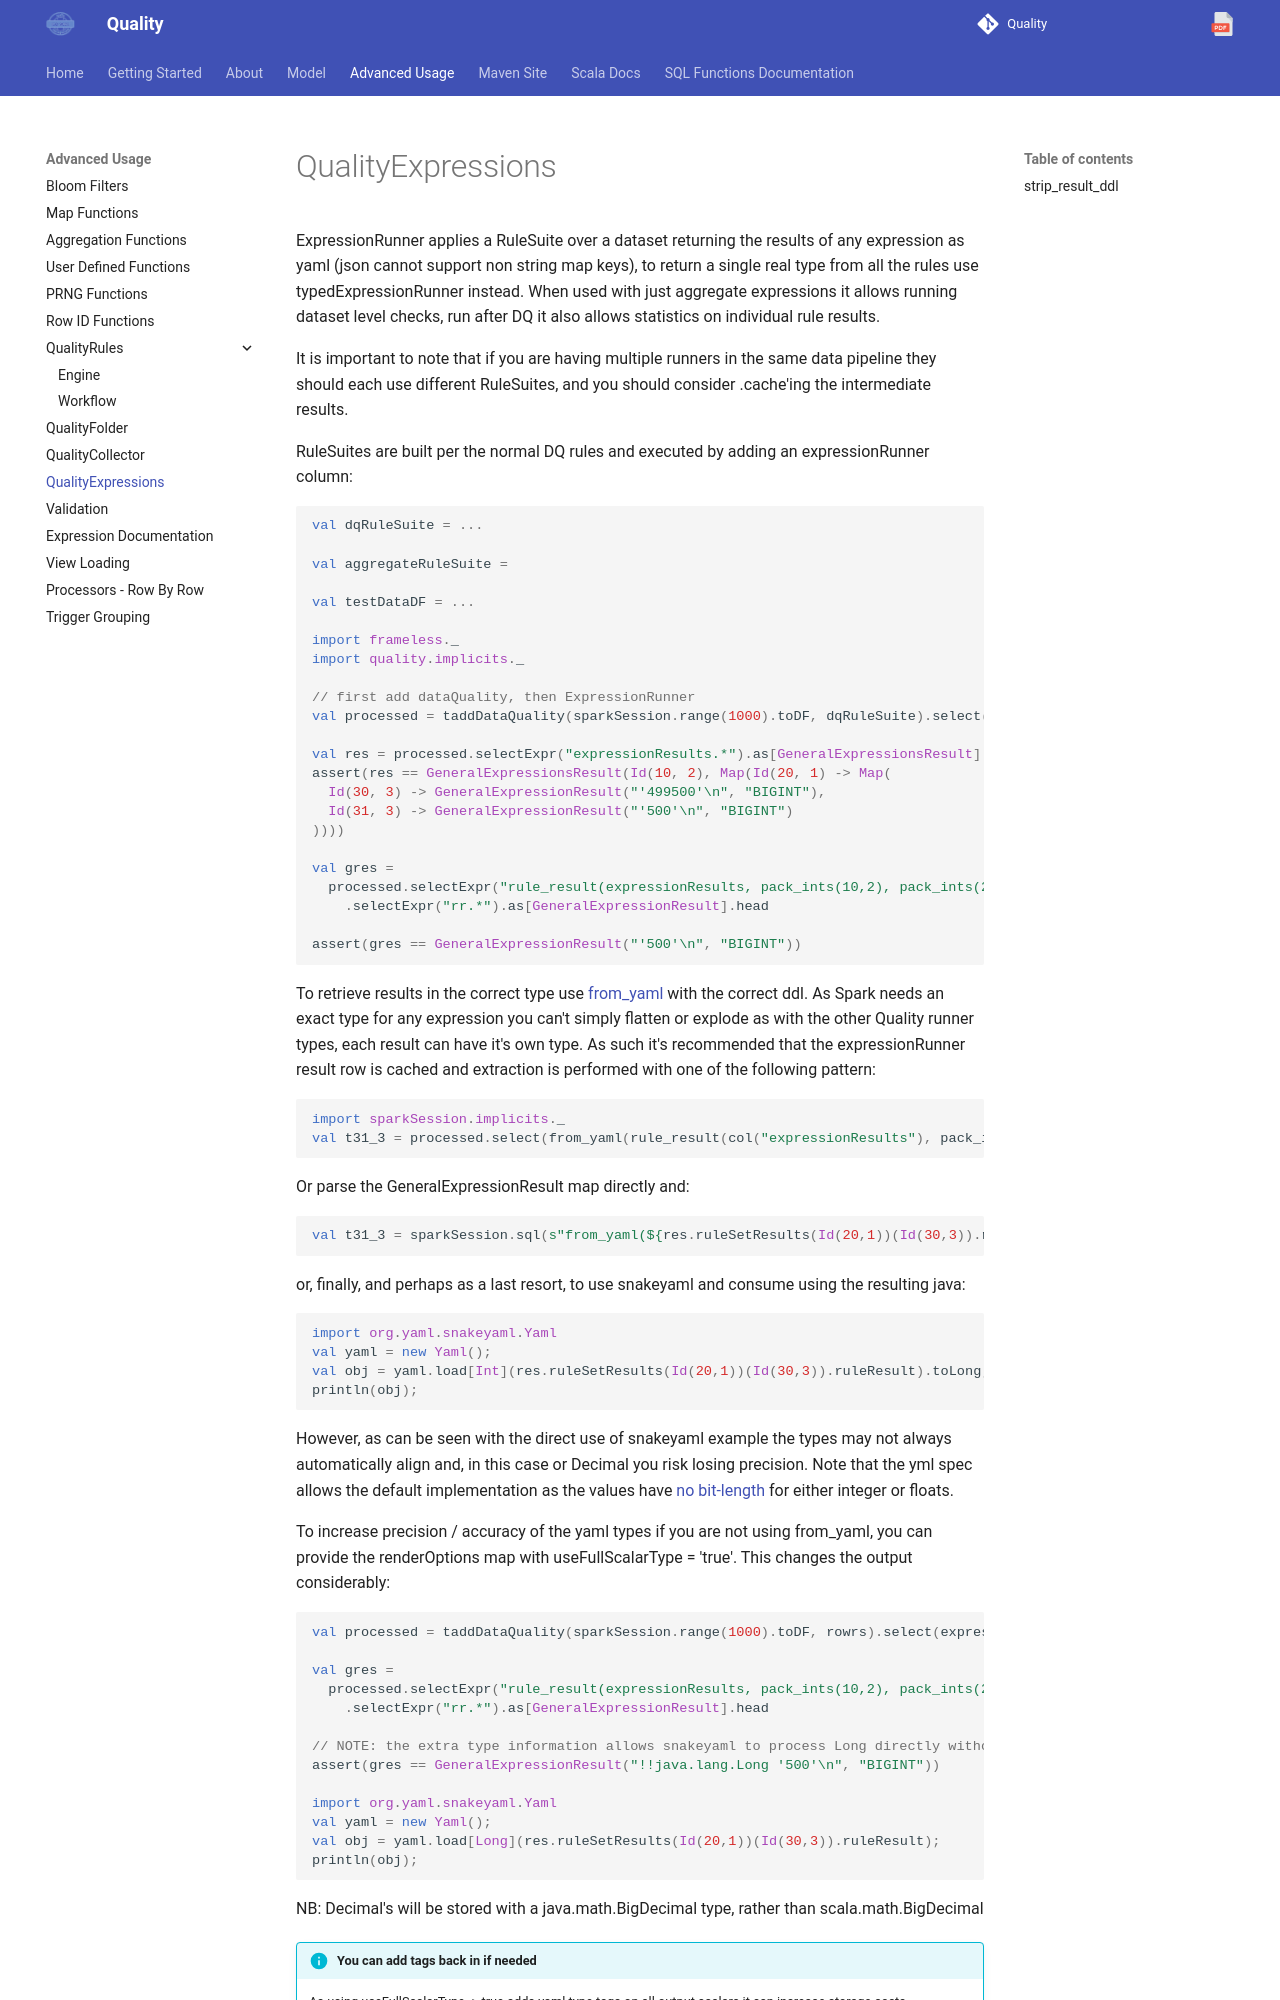

repository: sparkutils/quality · page: 0.2.2-RC2/advanced/expressionRunner/index.html · generator: mkdocs

---
tags: advanced
---

ExpressionRunner applies a RuleSuite over a dataset returning the results of any expression as yaml (json cannot support non string map keys), to return a single real type from all the rules use typedExpressionRunner instead.  When used with just aggregate expressions it allows running dataset level checks, run after DQ it also allows statistics on individual rule results.   

It is important to note that if you are having multiple runners in the same data pipeline they should each use different RuleSuites, and you should consider .cache'ing the intermediate results.

RuleSuites are built per the normal DQ rules and executed by adding an expressionRunner column:

```{.scala #exampleCode}
val dqRuleSuite = ...

val aggregateRuleSuite = 

val testDataDF = ...
  
import frameless._
import quality.implicits._

// first add dataQuality, then ExpressionRunner
val processed = taddDataQuality(sparkSession.range(1000).toDF, dqRuleSuite).select(expressionRunner(aggregateRuleSuite)).cache

val res = processed.selectExpr("expressionResults.*").as[GeneralExpressionsResult].head()
assert(res == GeneralExpressionsResult(Id(10, 2), Map(Id(20, 1) -> Map(
  Id(30, 3) -> GeneralExpressionResult("'499500'\n", "BIGINT"),
  Id(31, 3) -> GeneralExpressionResult("'500'\n", "BIGINT")
))))

val gres =
  processed.selectExpr("rule_result(expressionResults, pack_ints(10,2), pack_ints(20,1), pack_ints(31,3)) rr")
    .selectExpr("rr.*").as[GeneralExpressionResult].head

assert(gres == GeneralExpressionResult("'500'\n", "BIGINT"))
```

To retrieve results in the correct type use [from_yaml](../../sqlfunctions/#from_yaml) with the correct ddl.  As Spark needs an exact type for any expression you can't simply flatten or explode as with the other Quality runner types, each result can have it's own type.  As such it's recommended that the expressionRunner result row is cached and extraction is performed with one of the following pattern:

```scala
import sparkSession.implicits._
val t31_3 = processed.select(from_yaml(rule_result(col("expressionResults"), pack_ints(10,2), pack_ints(20,1), pack_ints(Id(31,3)), 'BIGINT'))).as[Long].head
```  

Or parse the GeneralExpressionResult map directly and:

```scala
val t31_3 = sparkSession.sql(s"from_yaml(${res.ruleSetResults(Id(20,1))(Id(30,3)).ruleResult}, 'BIGINT')").as[Long].head
```

or, finally, and perhaps as a last resort, to use snakeyaml and consume using the resulting java:

```scala
import org.yaml.snakeyaml.Yaml
val yaml = new Yaml();
val obj = yaml.load[Int](res.ruleSetResults(Id(20,1))(Id(30,3)).ruleResult).toLong;
println(obj);
```

However, as can be seen with the direct use of snakeyaml example the types may not always automatically align and, in this case or Decimal you risk losing precision.  Note that the yml spec allows the default implementation as the values have [no bit-length](https://yaml.org/spec/1.2.2/#10213-integer) for either integer or floats.

To increase precision / accuracy of the yaml types if you are not using from_yaml, you can provide the renderOptions map with useFullScalarType = 'true'.  This changes the output considerably:

```scala
val processed = taddDataQuality(sparkSession.range(1000).toDF, rowrs).select(expressionRunner(rs, renderOptions = Map("useFullScalarType" -> "true")))
 
val gres =
  processed.selectExpr("rule_result(expressionResults, pack_ints(10,2), pack_ints(20,1), pack_ints(31,3)) rr")
    .selectExpr("rr.*").as[GeneralExpressionResult].head

// NOTE: the extra type information allows snakeyaml to process Long directly without precision loss
assert(gres == GeneralExpressionResult("!!java.lang.Long '500'\n", "BIGINT"))

import org.yaml.snakeyaml.Yaml
val yaml = new Yaml();
val obj = yaml.load[Long](res.ruleSetResults(Id(20,1))(Id(30,3)).ruleResult);
println(obj);
```

NB: Decimal's will be stored with a java.math.BigDecimal type, rather than scala.math.BigDecimal
